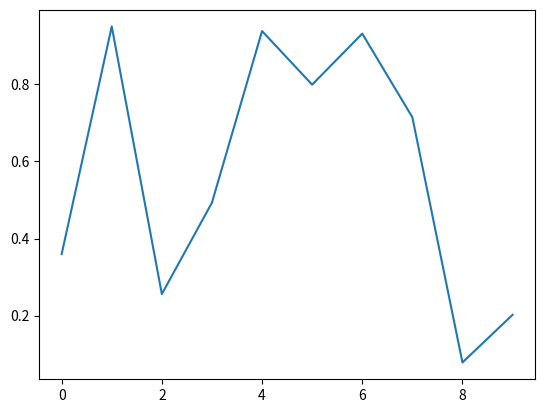

Write the Python code that produced this figure.
%matplotlib inline

import matplotlib.pyplot as plt
import numpy as np

fig, ax = plt.subplots()
ax.plot(np.random.rand(10))


def onclick(event):
    print(
        "%s click: button=%d, x=%d, y=%d, xdata=%f, ydata=%f"
        % ("double" if event.dblclick else "single", event.button, event.x, event.y, event.xdata, event.ydata)
    )


def onfigureenter(event):
    if event.x and event.y:
        print("onfigureenter: x=%f, y=%f, inaxes=%s" % (event.x, event.y, str(event.inaxes)))
    else:
        print("onfigureenter: x=<None>, y=<None>, inaxes=%s" % str(event.inaxes))


cid = fig.canvas.mpl_connect("button_press_event", onclick)
fig.canvas.mpl_connect("figure_enter_event", onfigureenter)